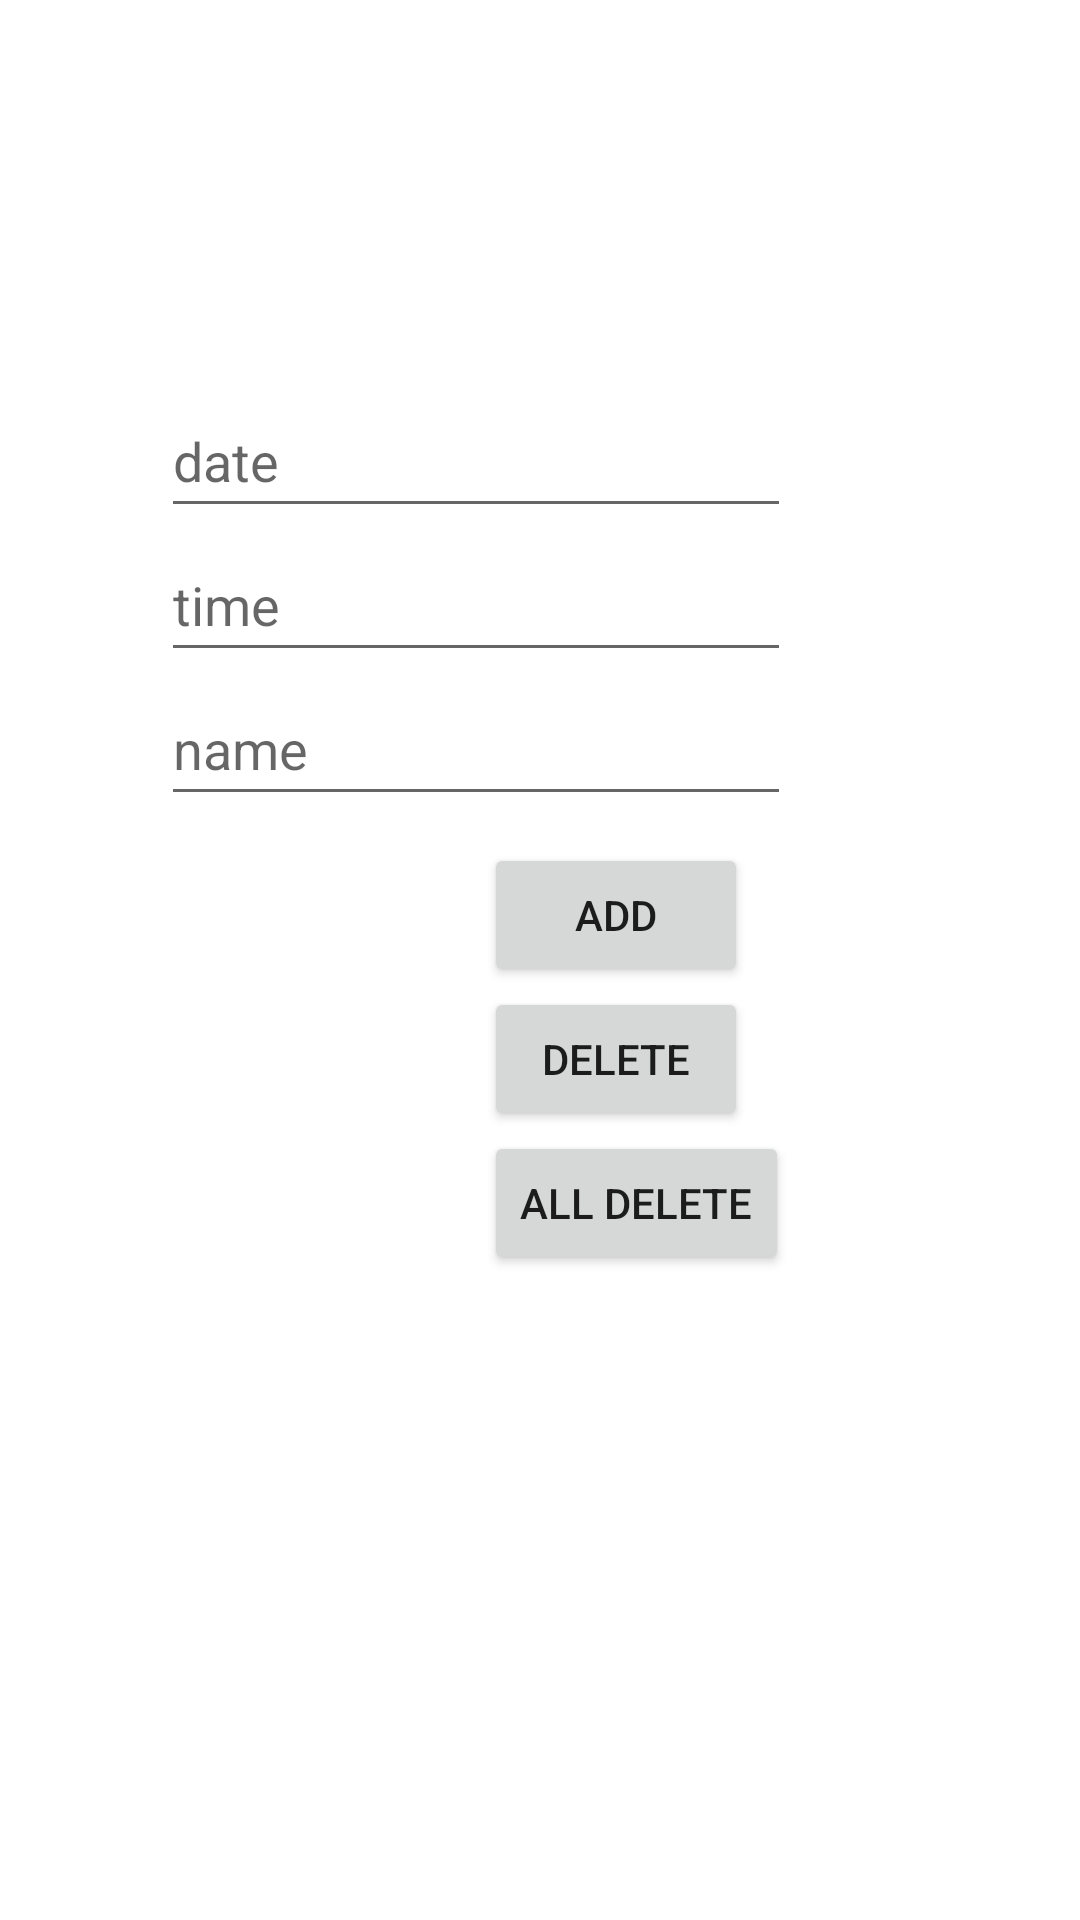

Reconstruct the res/layout file that produces this screen, plus the resources it refers to.
<!-- AndroidManifest.xml: application theme Theme.KotlinPSI -->
<!-- res/layout/activity_add_data.xml -->
<?xml version="1.0" encoding="utf-8"?>
<androidx.constraintlayout.widget.ConstraintLayout xmlns:android="http://schemas.android.com/apk/res/android"
    xmlns:app="http://schemas.android.com/apk/res-auto"
    xmlns:tools="http://schemas.android.com/tools"
    android:layout_width="match_parent"
    android:layout_height="match_parent"
    tools:context=".Database.AddDataActivity">

    <EditText
        android:id="@+id/editTextdate"
        android:layout_width="wrap_content"
        android:layout_height="wrap_content"
        android:layout_marginTop="128dp"
        android:ems="10"
        android:hint="@string/date"
        android:inputType="text"
        android:minHeight="48dp"
        app:layout_constraintEnd_toEndOf="parent"
        app:layout_constraintHorizontal_bias="0.358"
        app:layout_constraintStart_toStartOf="parent"
        app:layout_constraintTop_toTopOf="parent"
        android:autofillHints="" />

    <EditText
        android:id="@+id/editTexttime"
        android:layout_width="wrap_content"
        android:layout_height="wrap_content"
        android:ems="10"
        android:hint="@string/time"
        android:inputType="text"
        android:minHeight="48dp"
        app:layout_constraintEnd_toEndOf="@+id/editTextdate"
        app:layout_constraintStart_toStartOf="@+id/editTextdate"
        app:layout_constraintTop_toBottomOf="@+id/editTextdate"
        android:autofillHints="" />

    <EditText
        android:id="@+id/editTextname"
        android:layout_width="wrap_content"
        android:layout_height="wrap_content"
        android:ems="10"
        android:hint="@string/name"
        android:inputType="text"
        android:minHeight="48dp"
        app:layout_constraintEnd_toEndOf="@+id/editTexttime"
        app:layout_constraintStart_toStartOf="@+id/editTexttime"
        app:layout_constraintTop_toBottomOf="@+id/editTexttime"
        android:autofillHints="" />

    <Button
        android:id="@+id/add_database"
        android:layout_width="wrap_content"
        android:layout_height="wrap_content"
        android:text="@string/add"
        app:layout_constraintBottom_toBottomOf="parent"
        app:layout_constraintEnd_toEndOf="parent"
        app:layout_constraintHorizontal_bias="0.593"
        app:layout_constraintStart_toStartOf="parent"
        app:layout_constraintTop_toBottomOf="@+id/editTextname"
        app:layout_constraintVertical_bias="0.028" />

    <Button
        android:id="@+id/delete_one"
        android:layout_width="wrap_content"
        android:layout_height="wrap_content"
        android:text="@string/delete"
        app:layout_constraintEnd_toEndOf="@+id/add_database"
        app:layout_constraintStart_toStartOf="@+id/add_database"
        app:layout_constraintTop_toBottomOf="@+id/add_database" />

    <Button
        android:id="@+id/delete_all"
        android:layout_width="wrap_content"
        android:layout_height="wrap_content"
        android:text="@string/all_delete"
        app:layout_constraintBottom_toBottomOf="parent"
        app:layout_constraintEnd_toEndOf="@+id/delete_one"
        app:layout_constraintHorizontal_bias="0.0"
        app:layout_constraintStart_toStartOf="@+id/delete_one"
        app:layout_constraintTop_toBottomOf="@+id/delete_one"
        app:layout_constraintVertical_bias="0.0" />
</androidx.constraintlayout.widget.ConstraintLayout>
<!-- resources referenced by this layout -->
<resources>
  <string name="add">add</string>
  <string name="all_delete">All delete</string>
  <string name="date">date</string>
  <string name="delete">delete</string>
  <string name="name">name</string>
  <string name="time">time</string>
  <style name="Theme.KotlinPSI" parent="Theme.MaterialComponents.DayNight.DarkActionBar">
          
          <item name="colorPrimary">@color/purple_500</item>
          <item name="colorPrimaryVariant">@color/purple_700</item>
          <item name="colorOnPrimary">@color/white</item>
          
          <item name="colorSecondary">@color/teal_200</item>
          <item name="colorSecondaryVariant">@color/teal_700</item>
          <item name="colorOnSecondary">@color/black</item>
          
          <item name="android:statusBarColor">?attr/colorPrimaryVariant</item>
          
      </style>
  <!-- not gathered from this repository: default colours our renderer supplied (Android Studio template values) -->
  <color name="purple_500">#FF6200EE</color>
  <color name="purple_700">#FF3700B3</color>
  <color name="teal_200">#FF03DAC5</color>
  <color name="teal_700">#FF018786</color>
  <color name="black">#FF000000</color>
  <color name="white">#FFFFFFFF</color>
</resources>
